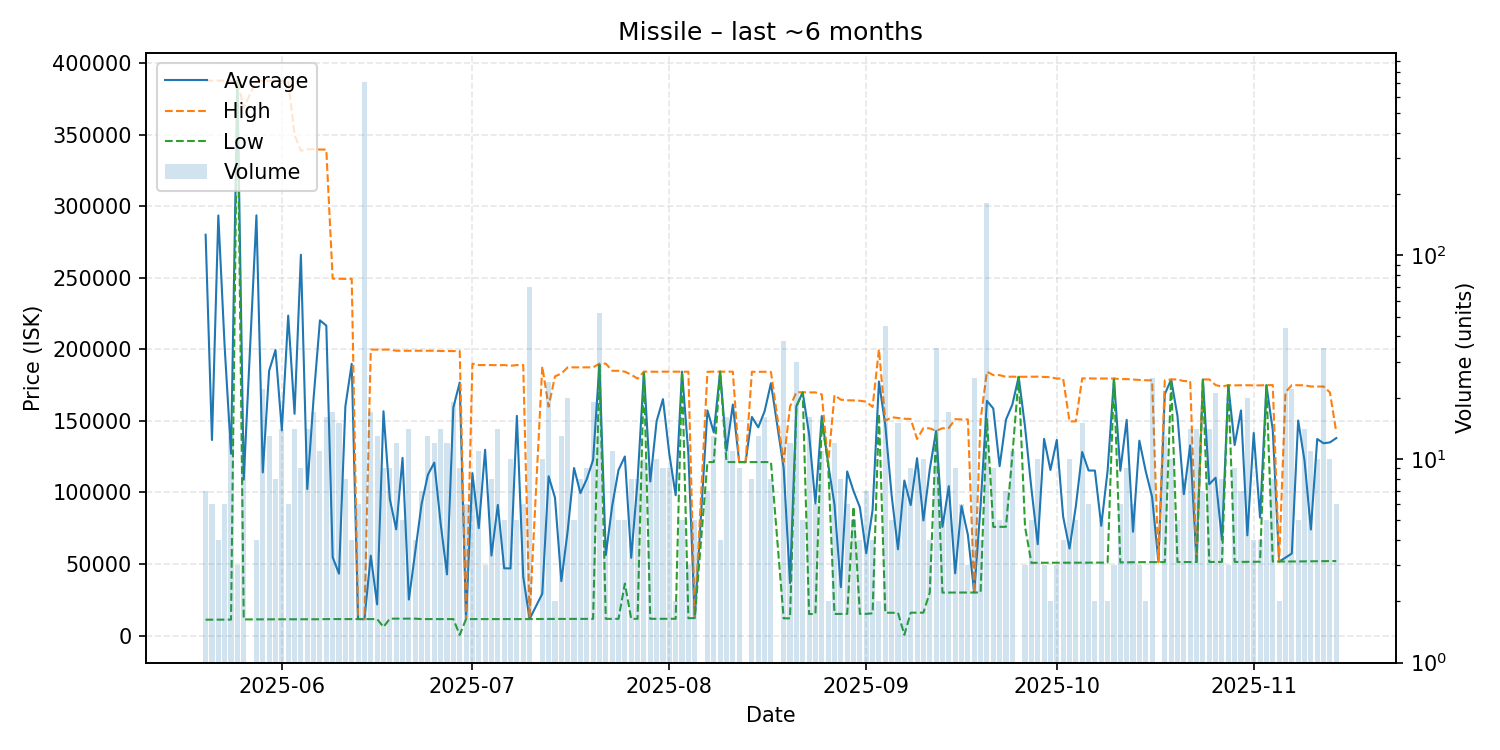

Data behind this chart, as committed beside it:
date, average, highest, lowest, order_count, volume
2025-05-20, 280091, 387700, 11070, 5, 7
2025-05-21, 136625, 387700, 11090, 5, 6
2025-05-22, 293548, 387700, 11090, 4, 4
2025-05-23, 201465, 387700, 11130, 3, 6
2025-05-24, 127003, 387700, 11140, 8, 13
2025-05-25, 387600, 387600, 387600, 3, 3
2025-05-26, 108918, 368800, 11270, 5, 13
2025-05-28, 293605, 387700, 11320, 4, 4
2025-05-29, 113977, 387700, 11350, 7, 22
2025-05-30, 185045, 387700, 11370, 9, 13
2025-05-31, 199534, 387700, 11370, 8, 8
2025-06-01, 143404, 387600, 11360, 11, 14
2025-06-02, 223570, 387600, 11360, 6, 6
2025-06-03, 154956, 349900, 11360, 9, 14
2025-06-04, 266097, 338700, 11385, 8, 9
2025-06-05, 102371, 339800, 11380, 6, 14
2025-06-06, 165931, 339800, 11380, 4, 17
2025-06-07, 220247, 339600, 11380, 8, 11
2025-06-08, 216562, 339600, 11500, 13, 16
2025-06-09, 54732, 249400, 11510, 6, 17
2025-06-10, 43225, 249350, 11510, 7, 15
2025-06-11, 160102, 249200, 11550, 8, 8
2025-06-12, 189865, 249300, 11560, 4, 4
2025-06-13, 11557, 11560, 11550, 4, 6
2025-06-14, 11490, 11490, 11490, 8, 711
2025-06-15, 55800, 199800, 11500, 7, 17
2025-06-16, 21741, 199800, 11500, 6, 13
2025-06-17, 156729, 199800, 5982, 5, 9
2025-06-18, 95358, 199800, 11800, 6, 9
2025-06-19, 74200, 199000, 11800, 8, 12
2025-06-20, 124120, 199000, 11800, 5, 5
2025-06-21, 25171, 199000, 11800, 4, 14
2025-06-22, 58600, 199000, 11800, 2, 4
2025-06-23, 91900, 199000, 11500, 7, 7
2025-06-24, 112462, 199000, 11500, 5, 13
2025-06-25, 120854, 199000, 11490, 8, 12
2025-06-26, 78329, 198800, 11490, 6, 14
2025-06-27, 42708, 198800, 11490, 5, 12
2025-06-28, 159366, 198800, 11490, 10, 19
2025-06-29, 176785, 198800, 463.9, 5, 9
2025-06-30, 11490, 11490, 11490, 3, 6
2025-07-01, 113496, 190000, 11490, 3, 7
2025-07-02, 75044, 189000, 11500, 7, 11
2025-07-03, 129833, 189000, 11500, 3, 3
2025-07-04, 55875, 189000, 11500, 4, 8
2025-07-05, 91286, 188900, 11500, 7, 14
2025-07-06, 47000, 189000, 11500, 5, 5
2025-07-07, 46900, 188500, 11500, 7, 10
2025-07-08, 153500, 189000, 11500, 4, 5
2025-07-09, 41092, 189000, 11510, 2, 6
2025-07-10, 11516, 12680, 11500, 7, 70
2025-07-12, 29240, 188000, 11600, 7, 10
2025-07-13, 111312, 159900, 11600, 6, 24
2025-07-14, 96350, 181100, 11600, 2, 2
2025-07-15, 38002, 183050, 11620, 6, 13
2025-07-16, 73156, 187400, 11640, 10, 20
2025-07-17, 117078, 187400, 11645, 5, 5
2025-07-18, 99525, 187400, 11650, 4, 8
2025-07-19, 109289, 187400, 11650, 8, 9
2025-07-20, 122676, 187400, 11650, 14, 19
... 115 more rows
